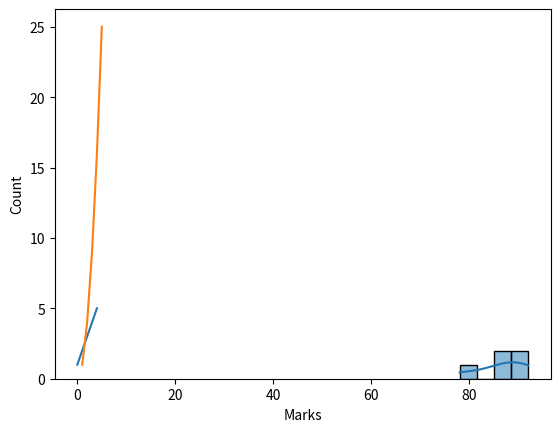

Python code for this plot:
# metaplotlib & seaborn
import matplotlib.pyplot as plt
import seaborn as sns
import pandas as pd
data = {
    'Name': ['Alice', 'Bob', 'Charlie', 'David', 'Eva'],
    'Marks': [85, 92, 78, 90, 88],
}
df = pd.DataFrame(data)
nums = [1, 2, 3, 4, 5]
plt.plot(nums)
plt.plot(nums, [n**2 for n in nums])  # Squared values
plt.show()
sns.histplot(df["Marks"], kde=True)
plt.show()